10-way image classification set "dataset_neu" from GitHub (taufdermaur/Maturaarbeit-ML-Project); label vocabulary: besondere signale, ergaenzende angaben zu signalen, fahranordnungen parkierungsbeschraenkungen, fahrverbote mass und gewichtsbeschraenkungen, information notices, markierungen und leiteinrichtungen, verhaltenshinweise, vortrittssignale, wegweisung auf autobahnen und autostrassen, wegweisung auf haupt und nebenstrassen.

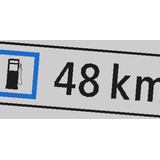
Label: ergaenzende angaben zu signalen

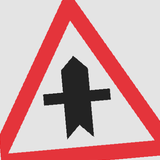
Label: vortrittssignale

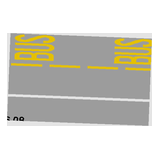
Label: markierungen und leiteinrichtungen

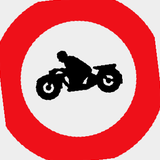
Label: fahrverbote mass und gewichtsbeschraenkungen

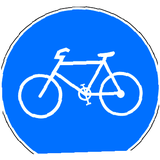
Label: besondere signale

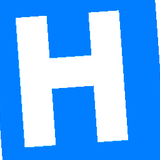
Label: verhaltenshinweise
